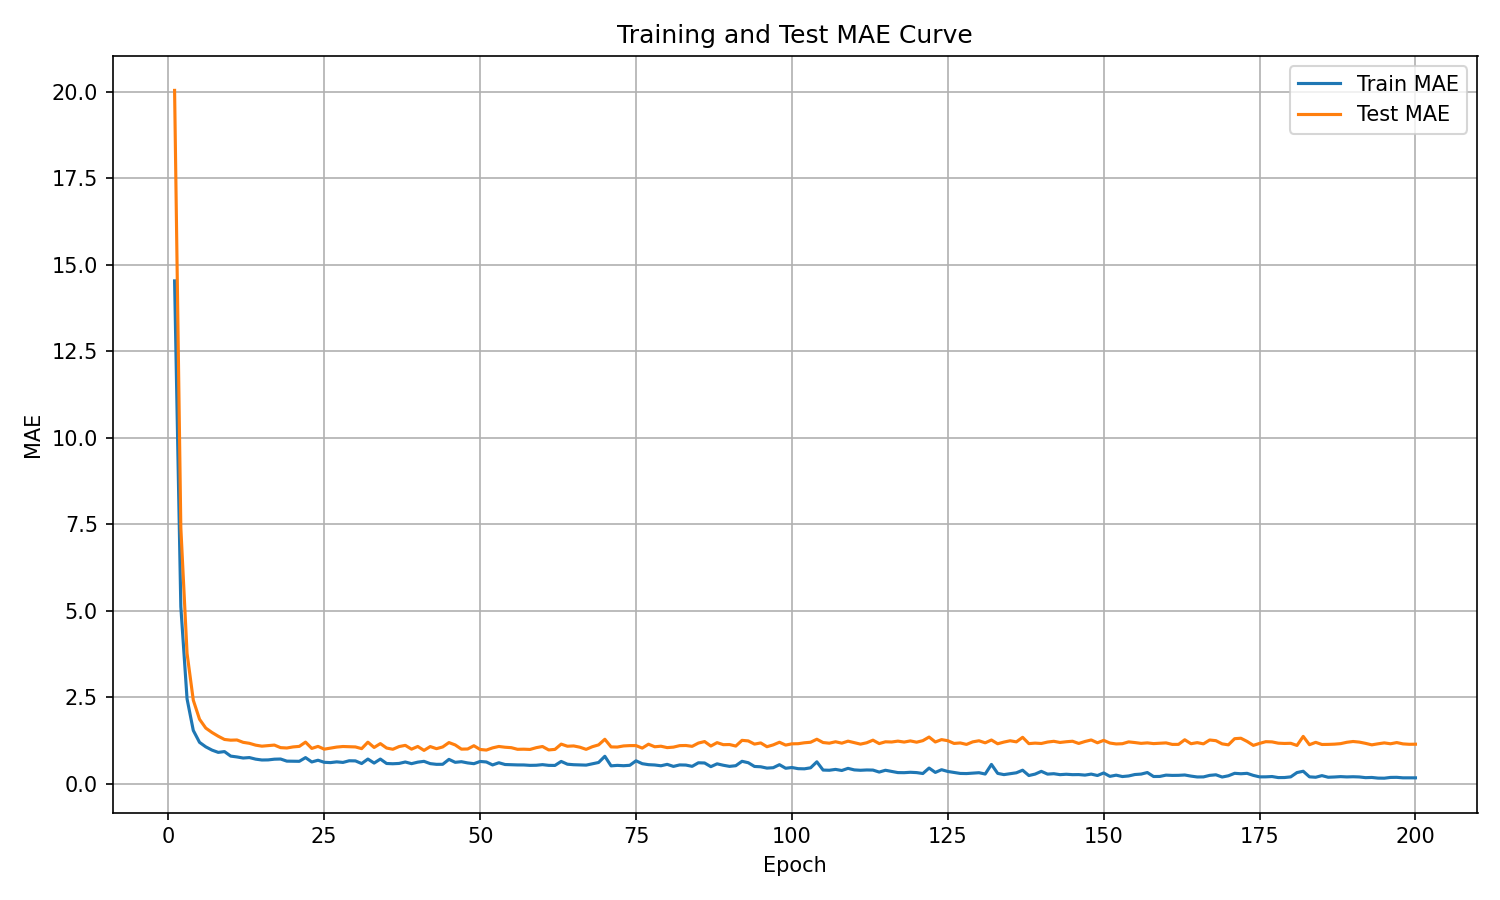

Data behind this chart, as committed beside it:
epoch, train_mae, test_mae
1, 14.54, 20.05
2, 5.122, 7.408
3, 2.454, 3.77
4, 1.541, 2.416
5, 1.197, 1.865
6, 1.067, 1.61
7, 0.9725, 1.482
8, 0.9068, 1.374
9, 0.9299, 1.28
10, 0.799, 1.26
11, 0.7749, 1.265
12, 0.7437, 1.197
13, 0.7567, 1.169
14, 0.7114, 1.116
15, 0.6866, 1.086
16, 0.6893, 1.104
17, 0.7098, 1.118
18, 0.7148, 1.044
19, 0.6538, 1.033
20, 0.6506, 1.065
21, 0.6485, 1.08
22, 0.7554, 1.203
23, 0.6296, 1.021
24, 0.6796, 1.08
25, 0.6202, 0.9998
26, 0.611, 1.03
27, 0.6328, 1.06
28, 0.6163, 1.077
29, 0.6643, 1.072
30, 0.6606, 1.064
31, 0.5842, 1.015
32, 0.7139, 1.202
33, 0.5978, 1.049
34, 0.7133, 1.161
35, 0.5856, 1.033
36, 0.5779, 0.9967
37, 0.5871, 1.075
38, 0.6288, 1.11
39, 0.5806, 0.9999
40, 0.6244, 1.078
41, 0.6478, 0.9641
42, 0.5814, 1.075
43, 0.5611, 1.014
44, 0.5626, 1.064
45, 0.7048, 1.191
46, 0.6195, 1.122
47, 0.6374, 1.001
48, 0.602, 1.005
49, 0.58, 1.099
50, 0.6442, 0.9907
51, 0.6292, 0.9738
52, 0.5439, 1.037
53, 0.607, 1.078
54, 0.5562, 1.056
55, 0.5487, 1.043
56, 0.5442, 0.9958
57, 0.5431, 0.999
58, 0.5315, 0.9917
59, 0.5346, 1.043
60, 0.5523, 1.077
... 140 more rows
